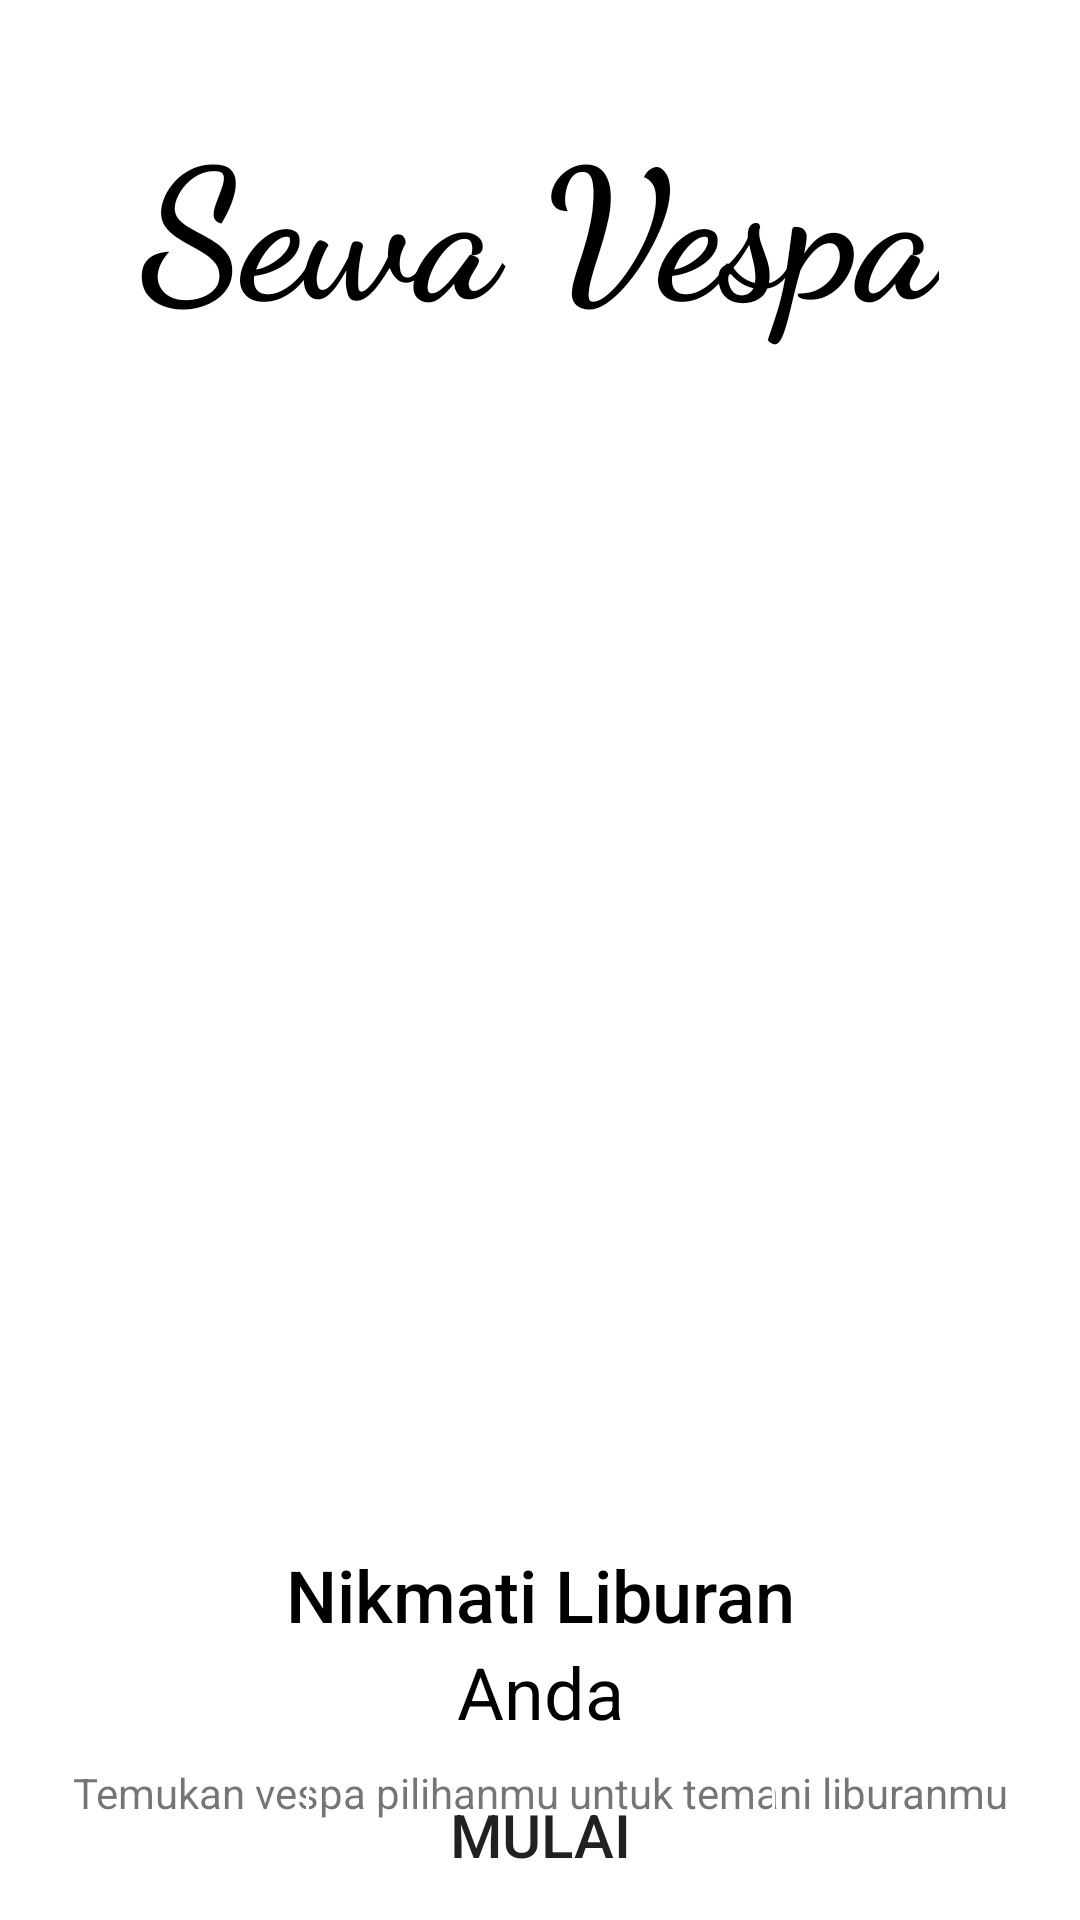

The Android layout XML behind this screen, and the referenced resources:
<!-- AndroidManifest.xml: application theme Theme.SewaVespa -->
<!-- res/layout/activity_splash.xml -->
<?xml version="1.0" encoding="utf-8"?>
<androidx.constraintlayout.widget.ConstraintLayout xmlns:android="http://schemas.android.com/apk/res/android"
    xmlns:app="http://schemas.android.com/apk/res-auto"
    xmlns:tools="http://schemas.android.com/tools"
    android:layout_width="match_parent"
    android:layout_height="match_parent"
    tools:context=".SplashActivity">

    <TextView
        android:id="@+id/textView"
        android:layout_width="wrap_content"
        android:layout_height="wrap_content"
        android:layout_marginTop="32dp"
        android:fontFamily="cursive"
        android:text="@string/app_name"
        android:textColor="#000000"
        android:textSize="60sp"
        android:textStyle="bold"
        app:layout_constraintEnd_toEndOf="parent"
        app:layout_constraintStart_toStartOf="parent"
        app:layout_constraintTop_toTopOf="parent" />

    <ImageView
        android:id="@+id/imageView"
        android:layout_width="wrap_content"
        android:layout_height="400dp"
        app:layout_constraintEnd_toEndOf="parent"
        app:layout_constraintStart_toStartOf="parent"
        app:layout_constraintTop_toBottomOf="@+id/textView"
        app:srcCompat="@drawable/vespa_splash" />

    <TextView
        android:id="@+id/textView2"
        android:layout_width="wrap_content"
        android:layout_height="wrap_content"
        android:fontFamily="sans-serif-medium"
        android:text="Nikmati Liburan"
        android:textColor="#000000"
        android:textSize="24sp"
        app:layout_constraintEnd_toEndOf="parent"
        app:layout_constraintStart_toStartOf="parent"
        app:layout_constraintTop_toBottomOf="@+id/imageView" />

    <TextView
        android:id="@+id/textView3"
        android:layout_width="wrap_content"
        android:layout_height="wrap_content"
        android:text="Anda"
        android:textColor="#000000"
        android:textSize="24sp"
        app:layout_constraintEnd_toEndOf="@+id/textView2"
        app:layout_constraintStart_toStartOf="@+id/textView2"
        app:layout_constraintTop_toBottomOf="@+id/textView2" />

    <TextView
        android:id="@+id/textView4"
        android:layout_width="wrap_content"
        android:layout_height="wrap_content"
        android:layout_marginTop="8dp"
        android:text="Temukan vespa pilihanmu untuk temani liburanmu"
        app:layout_constraintEnd_toEndOf="parent"
        app:layout_constraintStart_toStartOf="parent"
        app:layout_constraintTop_toBottomOf="@+id/textView3" />

    <Button
        android:id="@+id/btn_start"
        android:layout_width="wrap_content"
        android:layout_height="wrap_content"
        android:layout_marginBottom="24dp"
        android:paddingLeft="48dp"
        android:background="@drawable/button2_bg"
        android:paddingTop="8dp"
        android:paddingRight="48dp"
        android:paddingBottom="8dp"
        android:text="mulai"
        android:textSize="20sp"
        app:layout_constraintBottom_toBottomOf="parent"
        app:layout_constraintEnd_toEndOf="parent"
        app:layout_constraintStart_toStartOf="parent"
        app:layout_constraintTop_toBottomOf="@+id/textView4" />

</androidx.constraintlayout.widget.ConstraintLayout>
<!-- resources referenced by this layout -->
<resources>
  <!-- drawable button2_bg (drawable-v24) -->
  <?xml version="1.0" encoding="utf-8"?>
  <shape xmlns:android="http://schemas.android.com/apk/res/android" android:shape="rectangle">
      <stroke android:color="#FFFFFF" android:width="1dp"/>
      <corners android:radius="10dp"/>
  
  </shape>
  <string name="app_name">Sewa Vespa</string>
  <style name="Theme.SewaVespa" parent="Theme.MaterialComponents.DayNight.NoActionBar">
          
          <item name="colorPrimary">@color/orange_500</item>
          <item name="colorPrimaryVariant">@color/orange_500</item>
          <item name="colorOnPrimary">@color/white</item>
          
          <item name="colorSecondary">@color/teal_200</item>
          <item name="colorSecondaryVariant">@color/teal_700</item>
          <item name="colorOnSecondary">@color/black</item>
          
          <item name="android:statusBarColor" tools:targetApi="l">?attr/colorPrimaryVariant</item>
          
      </style>
  <color name="orange_500">#E91E63</color>
  <color name="white">#FFFFFFFF</color>
  <color name="teal_200">#FF03DAC5</color>
  <color name="teal_700">#FF018786</color>
  <color name="black">#FF000000</color>
</resources>
